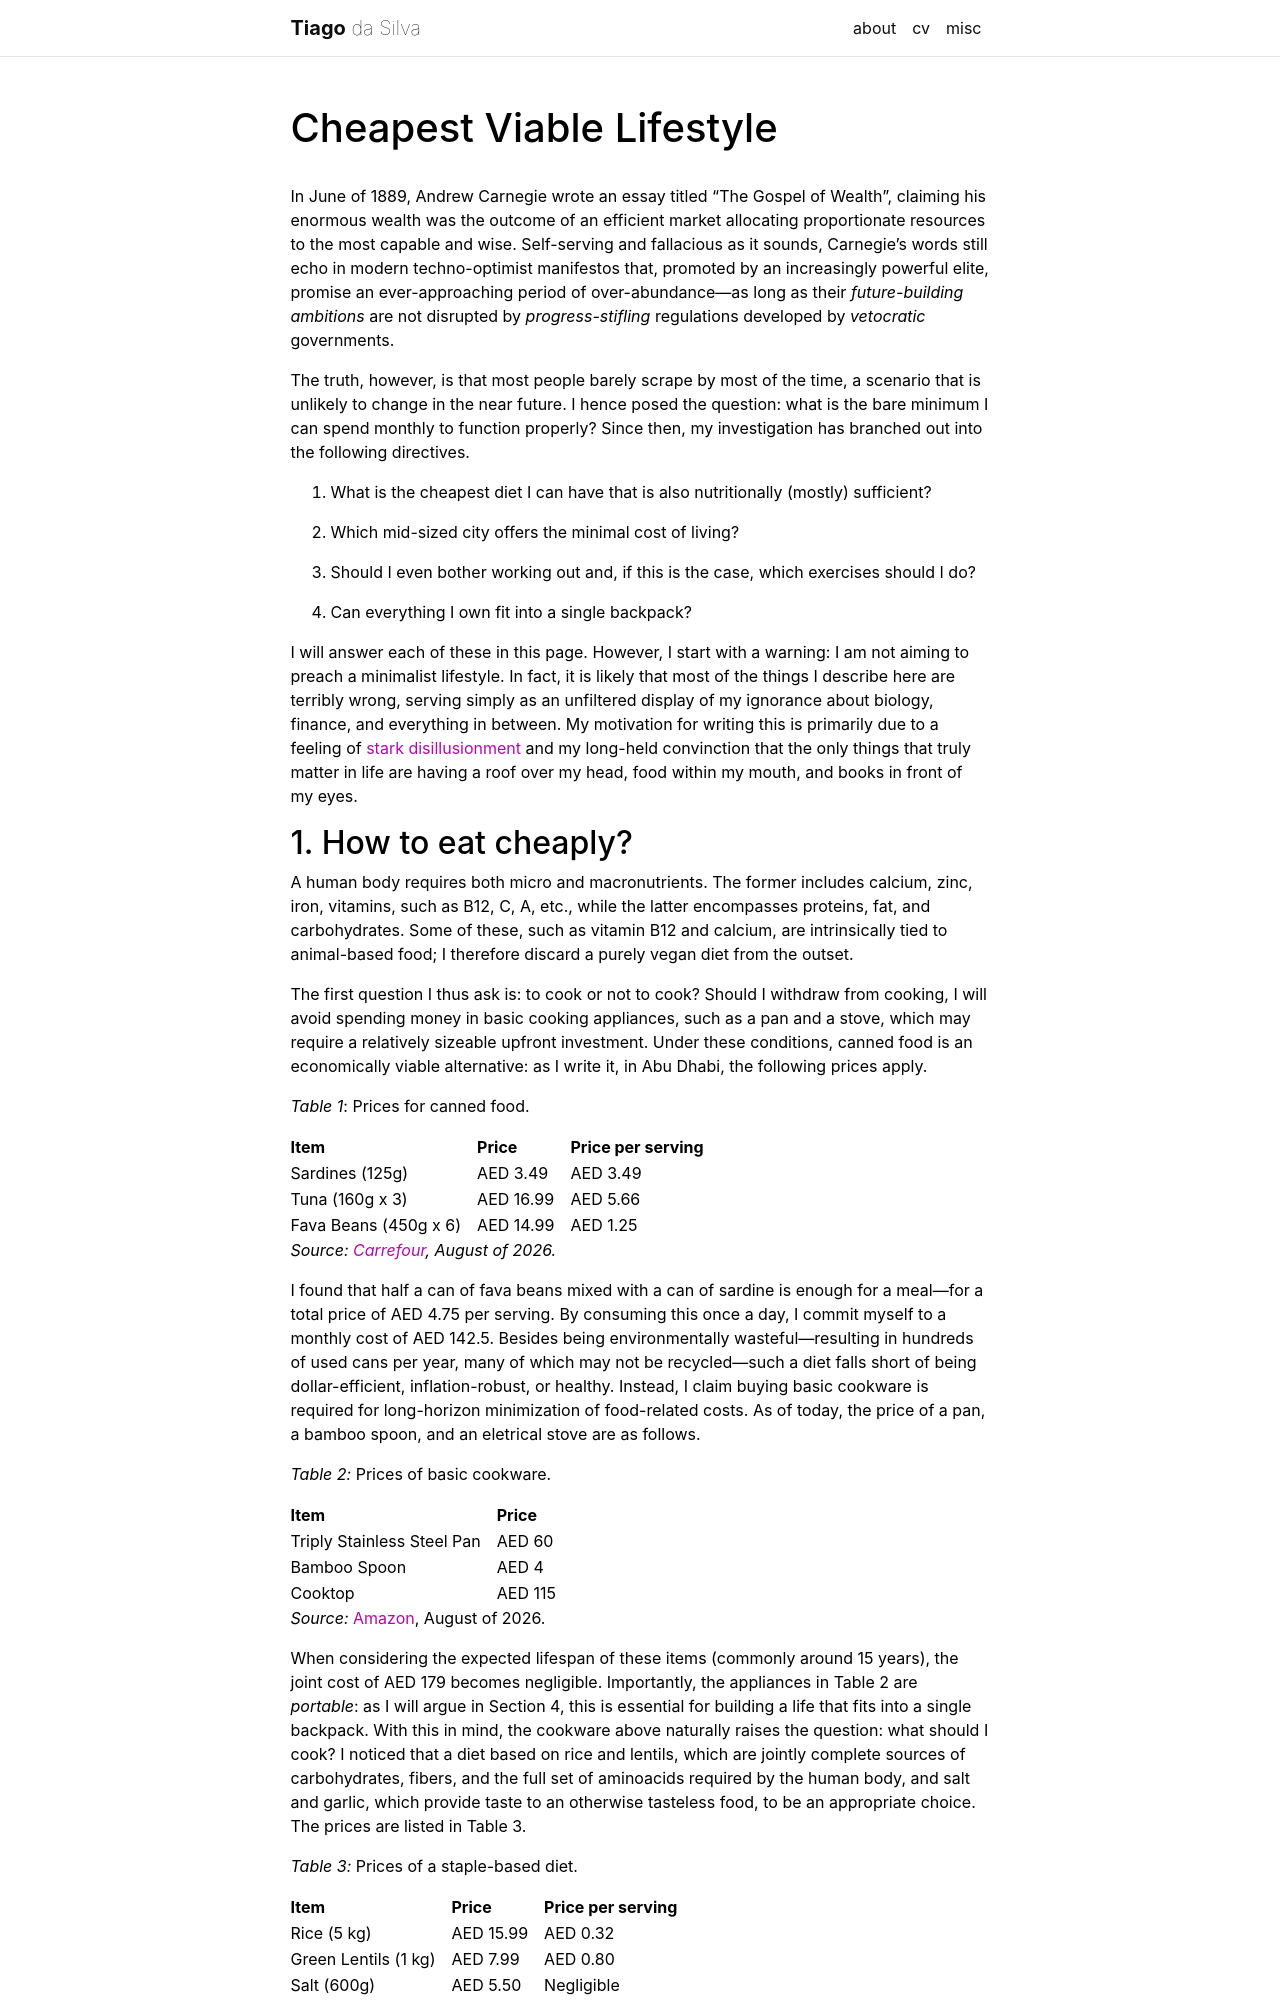

repository: tiagodsilva/tiagodsilva.github.io · page: cvl/index.html · generator: jekyll

---
layout: page
title: Cheapest Viable Lifestyle

permalink: /cvl/
nav: false
---

In June of 1889, Andrew Carnegie wrote an essay titled "The Gospel of Wealth", claiming his enormous wealth was the outcome of an efficient market allocating proportionate resources to the most capable and wise.
Self-serving and fallacious as it sounds, Carnegie's words still echo in modern techno-optimist manifestos that, promoted by an increasingly powerful elite, promise an ever-approaching period of over-abundance---as long as their _future-building ambitions_ are not disrupted by _progress-stifling_ regulations developed by _vetocratic_ governments.

The truth, however, is that most people barely scrape by most of the time, a scenario that is unlikely to change in the near future.
I hence posed the question: what is the bare minimum I can spend monthly to function properly?
Since then, my investigation has branched out into the following directives.

1. What is the cheapest diet I can have that is also nutritionally (mostly) sufficient?

2. Which mid-sized city offers the minimal cost of living?

3. Should I even bother working out and, if this is the case, which exercises should I do?

4. Can everything I own fit into a single backpack?

I will answer each of these in this page.
However, I start with a warning: I am not aiming to preach a minimalist lifestyle.
In fact, it is likely that most of the things I describe here are terribly wrong, serving simply as an unfiltered display of my ignorance about biology, finance, and everything in between.
My motivation for writing this is primarily due to a feeling of [stark disillusionment](/companies-8v2-m9x-private-44/) and my long-held convinction that the only things that truly matter in life are having a roof over my head, food within my mouth, and books in front of my eyes.
